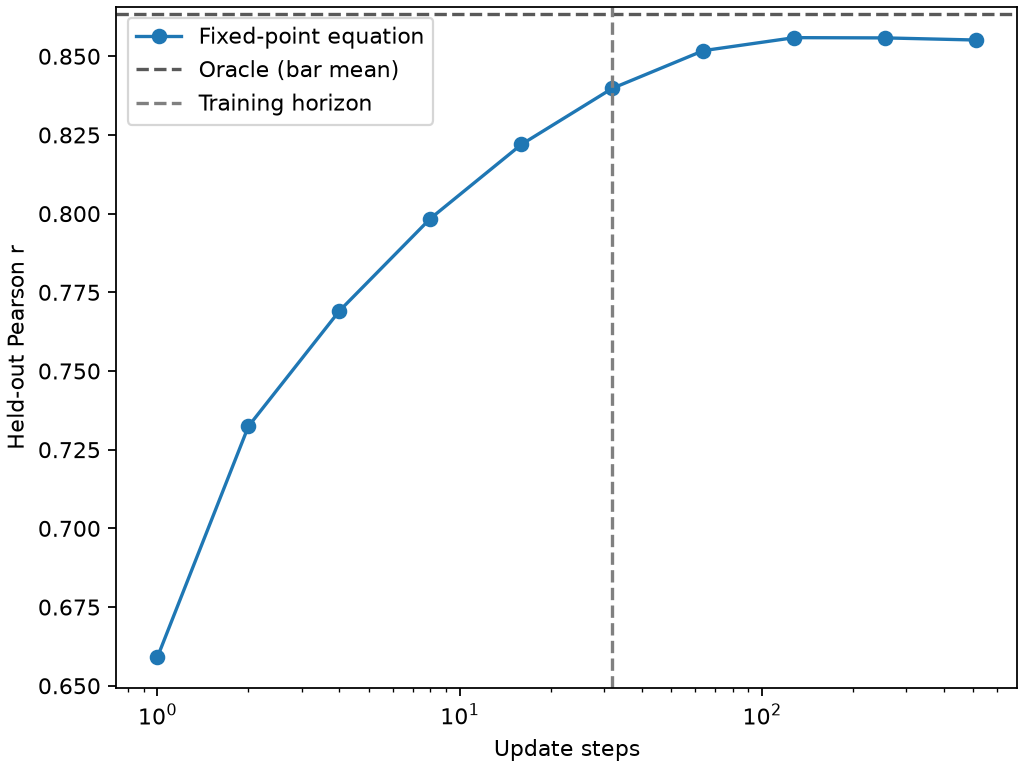

The file beside this chart, header and first rows:
t, draw_count, pearson_r, oracle_pearson_r, identity_pearson_r
1, 32, 0.6591, 0.8633, 0.04875
2, 64, 0.7324, 0.8633, 0.04875
4, 128, 0.7691, 0.8633, 0.04875
8, 256, 0.7985, 0.8633, 0.04875
16, 512, 0.822, 0.8633, 0.04875
32, 1024, 0.8398, 0.8633, 0.04875
64, 2048, 0.8518, 0.8633, 0.04875
128, 4096, 0.8559, 0.8633, 0.04875
256, 8192, 0.8558, 0.8633, 0.04875
512, 16384, 0.8552, 0.8633, 0.04875
